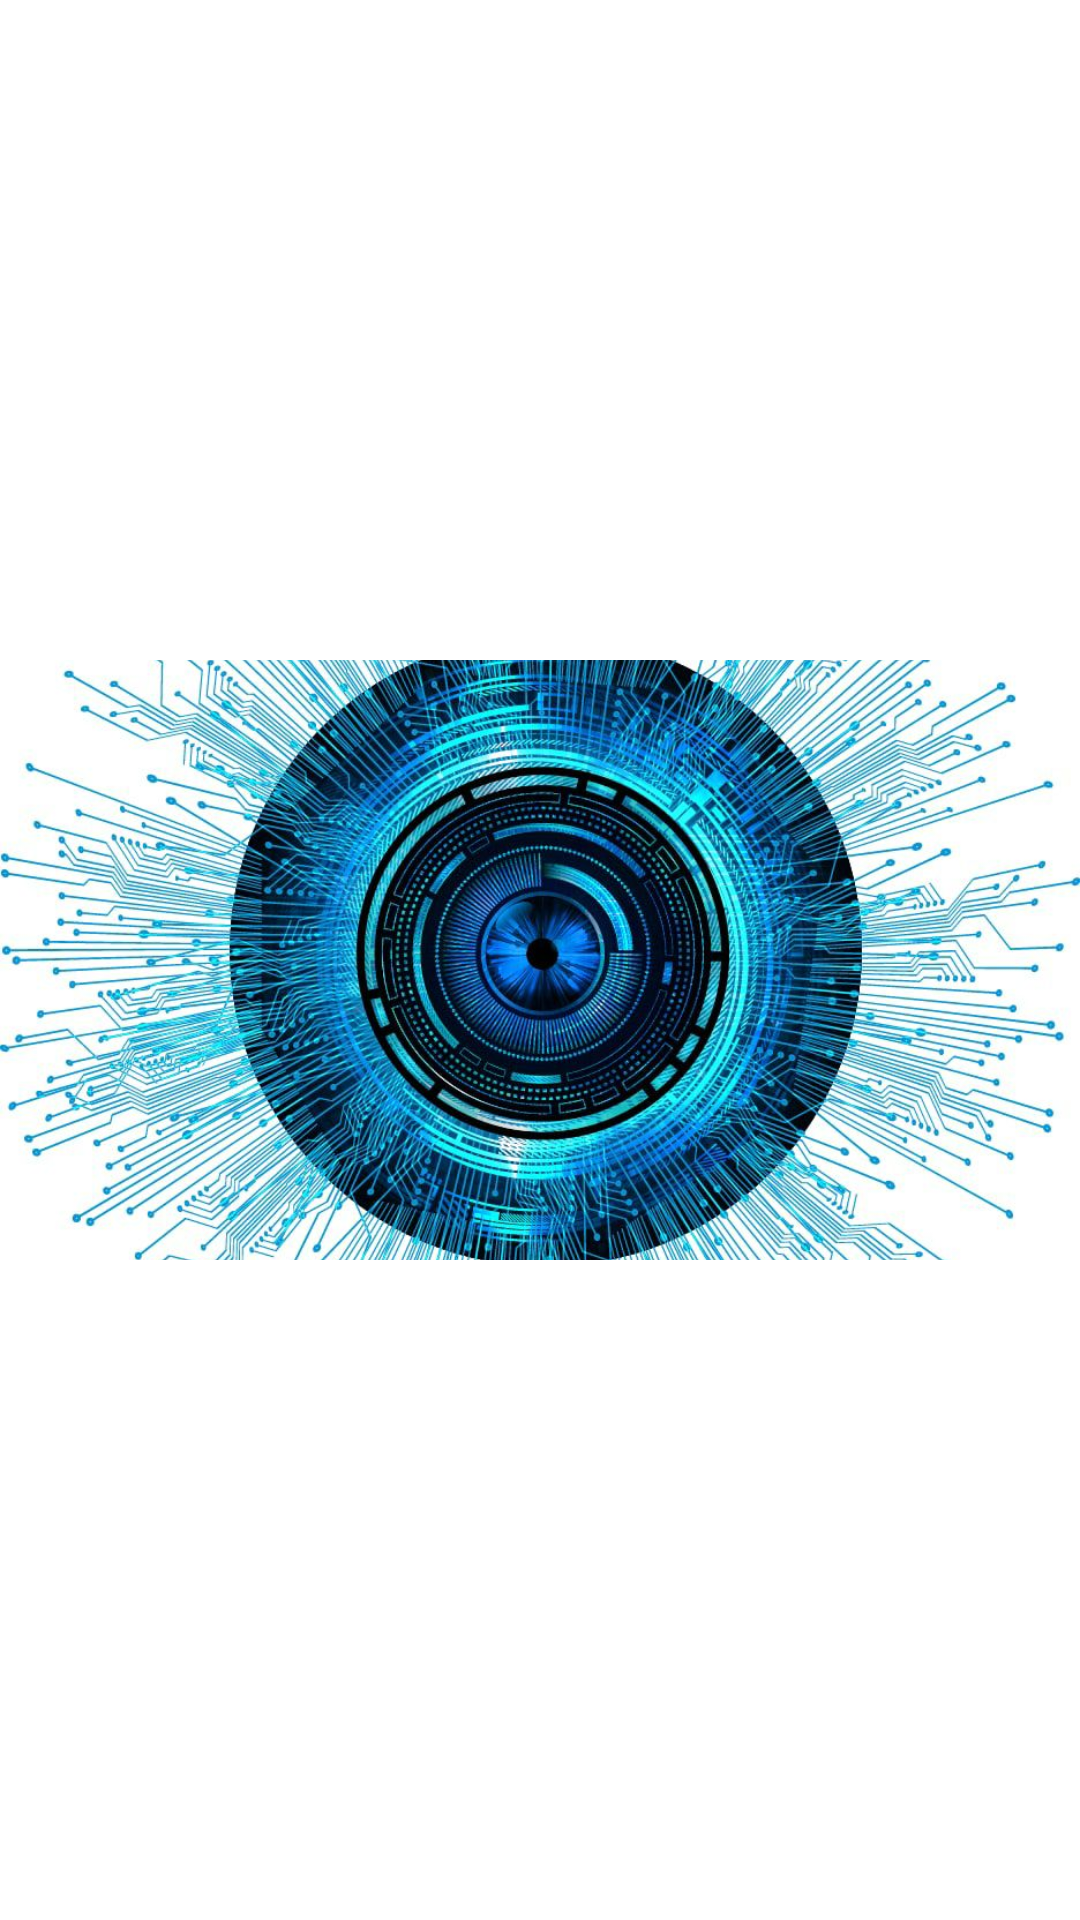

Layout XML and referenced resources for this Android screen:
<!-- AndroidManifest.xml: application theme Theme.Kotlin_Activity_Transition_with_Animation -->
<!-- res/layout/activity_main2.xml -->
<?xml version="1.0" encoding="utf-8"?>
<LinearLayout xmlns:android="http://schemas.android.com/apk/res/android"
    xmlns:app="http://schemas.android.com/apk/res-auto"
    xmlns:tools="http://schemas.android.com/tools"
    android:layout_width="match_parent"
    android:layout_height="match_parent"
    android:orientation="vertical"
    android:gravity="center"
    tools:context=".MainActivity2">


    <ImageView
        android:src="@drawable/eys"
        android:scaleType="centerCrop"
        android:layout_width="match_parent"
        android:layout_height="200dp"></ImageView>

</LinearLayout>
<!-- resources referenced by this layout -->
<resources>
  <!-- drawable eys: jpg bitmap (drawable, 246892 bytes) -->
  <style name="Theme.Kotlin_Activity_Transition_with_Animation" parent="Theme.MaterialComponents.DayNight.DarkActionBar">
          
          <item name="colorPrimary">@color/purple_500</item>
          <item name="colorPrimaryVariant">@color/purple_700</item>
          <item name="colorOnPrimary">@color/white</item>
          
          <item name="colorSecondary">@color/teal_200</item>
          <item name="colorSecondaryVariant">@color/teal_700</item>
          <item name="colorOnSecondary">@color/black</item>
          
          <item name="android:statusBarColor" tools:targetApi="l">?attr/colorPrimaryVariant</item>
          
      </style>
  <!-- not gathered from this repository: default colours our renderer supplied (Android Studio template values) -->
  <color name="purple_500">#FF6200EE</color>
  <color name="purple_700">#FF3700B3</color>
  <color name="teal_200">#FF03DAC5</color>
  <color name="teal_700">#FF018786</color>
  <color name="black">#FF000000</color>
  <color name="white">#FFFFFFFF</color>
</resources>
